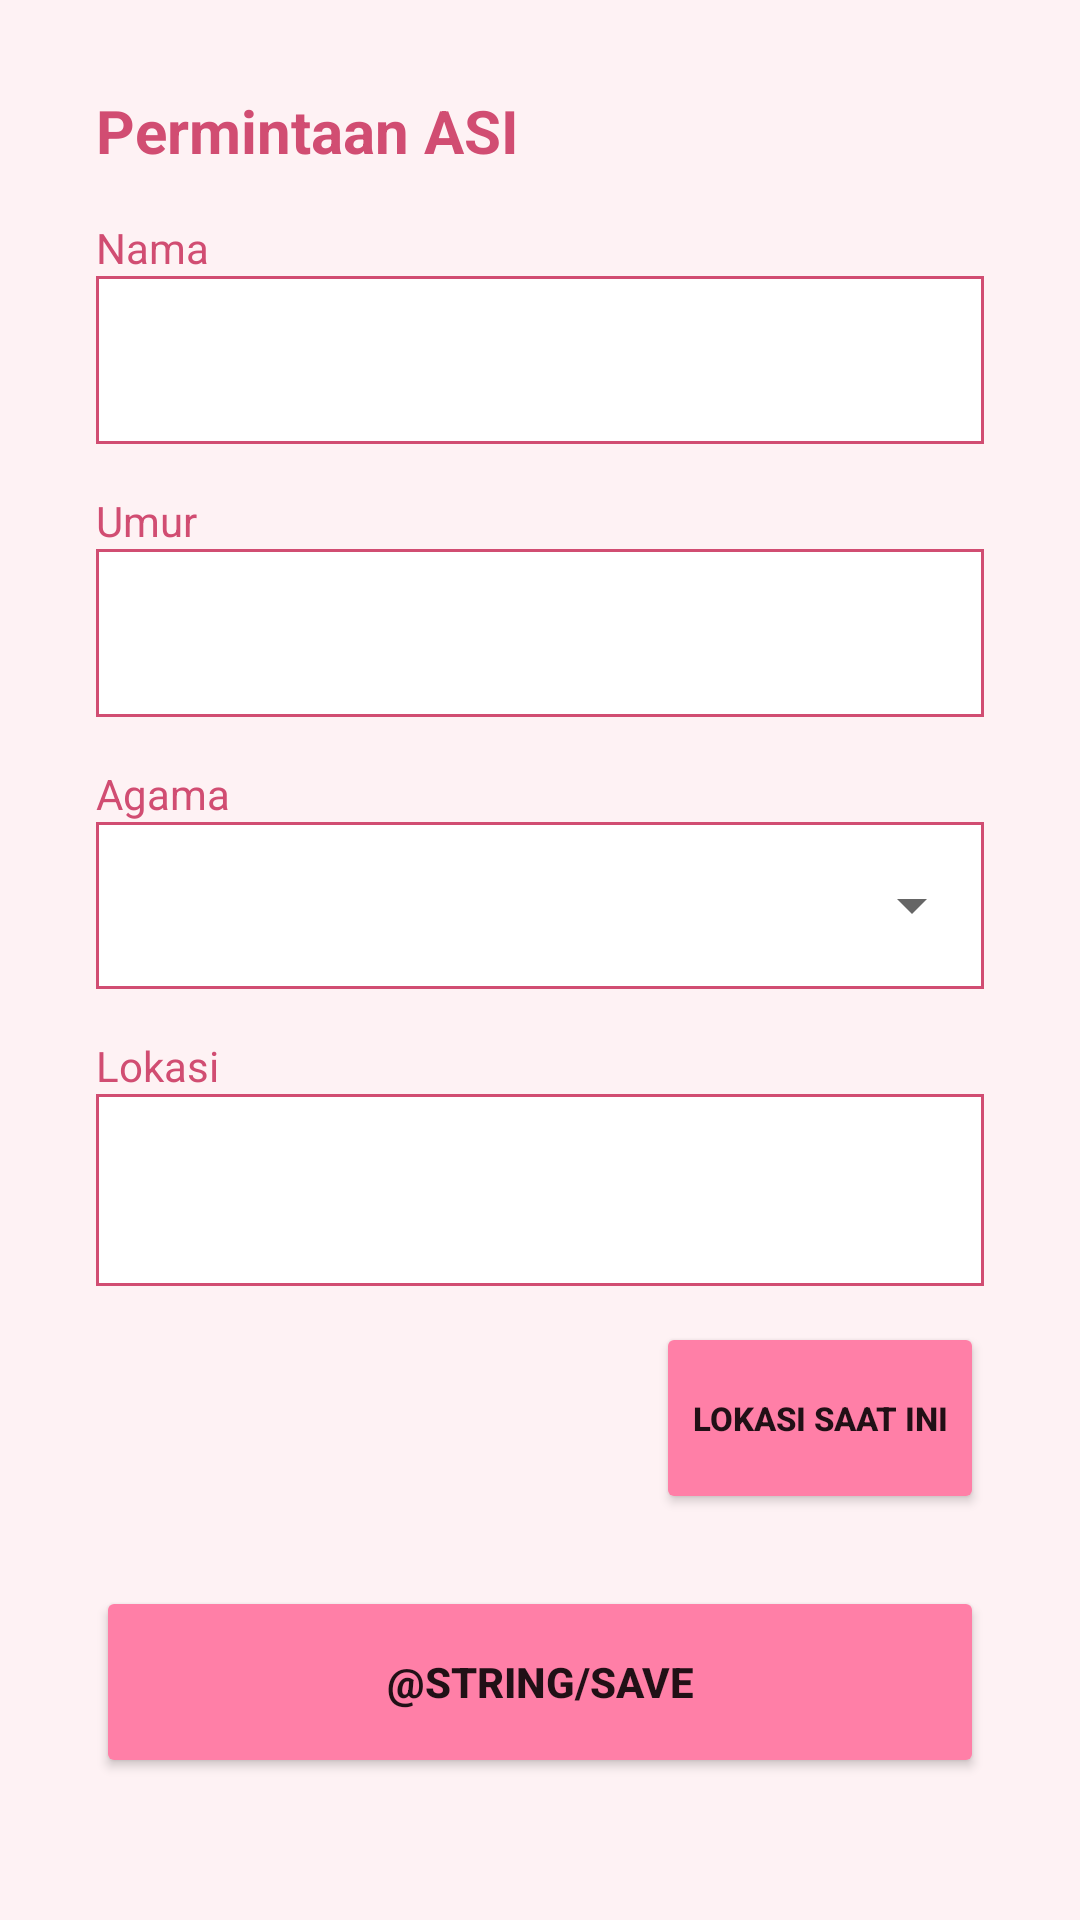

This screen was rendered from an Android layout file. Write that file and the resources it references.
<!-- AndroidManifest.xml: application theme Theme.MilkyWay -->
<!-- res/layout/activity_need_breast_milk.xml -->
<?xml version="1.0" encoding="utf-8"?>
<androidx.constraintlayout.widget.ConstraintLayout xmlns:android="http://schemas.android.com/apk/res/android"
    xmlns:app="http://schemas.android.com/apk/res-auto"
    xmlns:tools="http://schemas.android.com/tools"
    android:layout_width="match_parent"
    android:layout_height="match_parent"
    android:background="@color/color_4"
    tools:context=".view.NeedBreastMilkActivity">

    <TextView
        android:id="@+id/titleTextView"
        android:layout_width="wrap_content"
        android:layout_height="wrap_content"
        android:layout_marginStart="32dp"
        android:layout_marginTop="30dp"
        android:text="@string/request"
        android:textColor="@color/color_1"
        android:textSize="20sp"
        android:textStyle="bold"
        app:layout_constraintStart_toStartOf="parent"
        app:layout_constraintTop_toTopOf="parent" />

    <TextView
        android:id="@+id/nameTextView"
        android:layout_width="wrap_content"
        android:layout_height="wrap_content"
        android:layout_marginStart="32dp"
        android:layout_marginTop="16dp"
        android:text="@string/name"
        android:textColor="@color/color_1"
        app:layout_constraintStart_toStartOf="parent"
        app:layout_constraintTop_toBottomOf="@+id/titleTextView" />

    <EditText
        android:id="@+id/nameEditText"
        android:layout_width="0dp"
        android:layout_height="56dp"
        android:layout_marginStart="32dp"
        android:layout_marginEnd="32dp"
        android:background="@drawable/form_input"
        android:drawablePadding="10dp"
        android:inputType="text"
        android:paddingHorizontal="10dp"
        app:layout_constraintEnd_toEndOf="parent"
        app:layout_constraintStart_toStartOf="parent"
        app:layout_constraintTop_toBottomOf="@+id/nameTextView"
        tools:ignore="SpeakableTextPresentCheck" />

    <TextView
        android:id="@+id/ageTextView"
        android:layout_width="wrap_content"
        android:layout_height="wrap_content"
        android:layout_marginStart="32dp"
        android:layout_marginTop="16dp"
        android:text="@string/age"
        android:textColor="@color/color_1"
        app:layout_constraintStart_toStartOf="parent"
        app:layout_constraintTop_toBottomOf="@+id/nameEditText" />

    <EditText
        android:id="@+id/ageEditText"
        android:layout_width="0dp"
        android:layout_height="56dp"
        android:layout_marginStart="32dp"
        android:layout_marginEnd="32dp"
        android:background="@drawable/form_input"
        android:drawablePadding="10dp"
        android:paddingHorizontal="10dp"
        app:layout_constraintEnd_toEndOf="parent"
        app:layout_constraintStart_toStartOf="parent"
        app:layout_constraintTop_toBottomOf="@+id/ageTextView"
        tools:ignore="SpeakableTextPresentCheck" />

    <TextView
        android:id="@+id/religionTextView"
        android:layout_width="wrap_content"
        android:layout_height="wrap_content"
        android:layout_marginStart="32dp"
        android:layout_marginTop="16dp"
        android:text="@string/religion"
        android:textColor="@color/color_1"
        app:layout_constraintStart_toStartOf="parent"
        app:layout_constraintTop_toBottomOf="@+id/ageEditText" />

    <com.google.android.material.textfield.TextInputLayout
        android:id="@+id/religionTextInputLayout"
        style="@style/Widget.MaterialComponents.TextInputLayout.OutlinedBox.ExposedDropdownMenu"
        android:layout_width="match_parent"
        android:layout_height="wrap_content"
        android:layout_marginStart="32dp"
        android:layout_marginEnd="32dp"
        android:background="@drawable/form_input"
        app:boxStrokeWidth="0dp"
        app:boxStrokeWidthFocused="0dp"
        app:hintAnimationEnabled="false"
        app:hintEnabled="false"
        app:layout_constraintEnd_toEndOf="parent"
        app:layout_constraintStart_toStartOf="parent"
        app:layout_constraintTop_toBottomOf="@id/religionTextView">

        <AutoCompleteTextView
            android:id="@+id/autoCompleteTextView"
            android:layout_width="match_parent"
            android:layout_height="match_parent"
            android:layout_weight="1"
            android:inputType="none" />
    </com.google.android.material.textfield.TextInputLayout>

    <TextView
        android:id="@+id/locationTextView"
        android:layout_width="wrap_content"
        android:layout_height="wrap_content"
        android:layout_marginStart="32dp"
        android:layout_marginTop="16dp"
        android:text="@string/location"
        android:textColor="@color/color_1"
        app:layout_constraintStart_toStartOf="parent"
        app:layout_constraintTop_toBottomOf="@+id/religionTextInputLayout" />

    <TextView
        android:id="@+id/currentLocTextView"
        android:layout_width="0dp"
        android:layout_height="64dp"
        android:layout_marginStart="32dp"
        android:layout_marginEnd="32dp"
        android:background="@drawable/form_input"
        android:textColor="@color/color_1"
        app:layout_constraintEnd_toEndOf="parent"
        app:layout_constraintStart_toStartOf="parent"
        app:layout_constraintTop_toBottomOf="@+id/locationTextView" />

    <Button
        android:id="@+id/locationButton"
        android:layout_width="0dp"
        android:layout_height="64dp"
        android:layout_marginTop="12dp"
        android:layout_marginEnd="32dp"
        android:backgroundTint="@color/color_2"
        android:text="@string/current_location"
        android:textSize="11sp"
        android:textStyle="bold"
        app:layout_constraintEnd_toEndOf="parent"
        app:layout_constraintTop_toBottomOf="@+id/currentLocTextView" />

    <Button
        android:id="@+id/saveButton"
        android:layout_width="0dp"
        android:layout_height="64dp"
        android:layout_marginStart="32dp"
        android:layout_marginTop="24dp"
        android:layout_marginEnd="32dp"
        android:backgroundTint="@color/color_2"
        android:text="@string/save"
        android:textStyle="bold"
        app:layout_constraintEnd_toEndOf="parent"
        app:layout_constraintStart_toStartOf="parent"
        app:layout_constraintTop_toBottomOf="@+id/locationButton" />

</androidx.constraintlayout.widget.ConstraintLayout>
<!-- resources referenced by this layout -->
<resources>
  <color name="color_1">#D14D72</color>
  <color name="color_2">#FF7FA7</color>
  <color name="color_4">#FEF2F4</color>
  <!-- drawable form_input (drawable) -->
  <?xml version="1.0" encoding="utf-8"?>
  <shape xmlns:android="http://schemas.android.com/apk/res/android"
      android:shape="rectangle">
      <stroke
          android:width="1dp"
          android:color="@color/color_1" />
      <solid android:color="@color/white" />
  </shape>
  <string name="age">Umur</string>
  <string name="current_location">Lokasi Saat Ini</string>
  <string name="location">Lokasi</string>
  <string name="name">Nama</string>
  <string name="religion">Agama</string>
  <string name="request">Permintaan ASI</string>
  <style name="Theme.MilkyWay" parent="Theme.MaterialComponents.DayNight.DarkActionBar">
          
          <item name="colorPrimary">@color/color_2</item>
          <item name="colorPrimaryVariant">@color/color_1</item>
          <item name="colorOnPrimary">@color/white</item>
          
          <item name="colorSecondary">@color/color_1</item>
          <item name="colorSecondaryVariant">@color/color_2</item>
          <item name="colorOnSecondary">@color/white</item>
          
          <item name="android:statusBarColor">?attr/colorPrimaryVariant</item>
          
      </style>
  <color name="white">#FFFFFFFF</color>
</resources>
